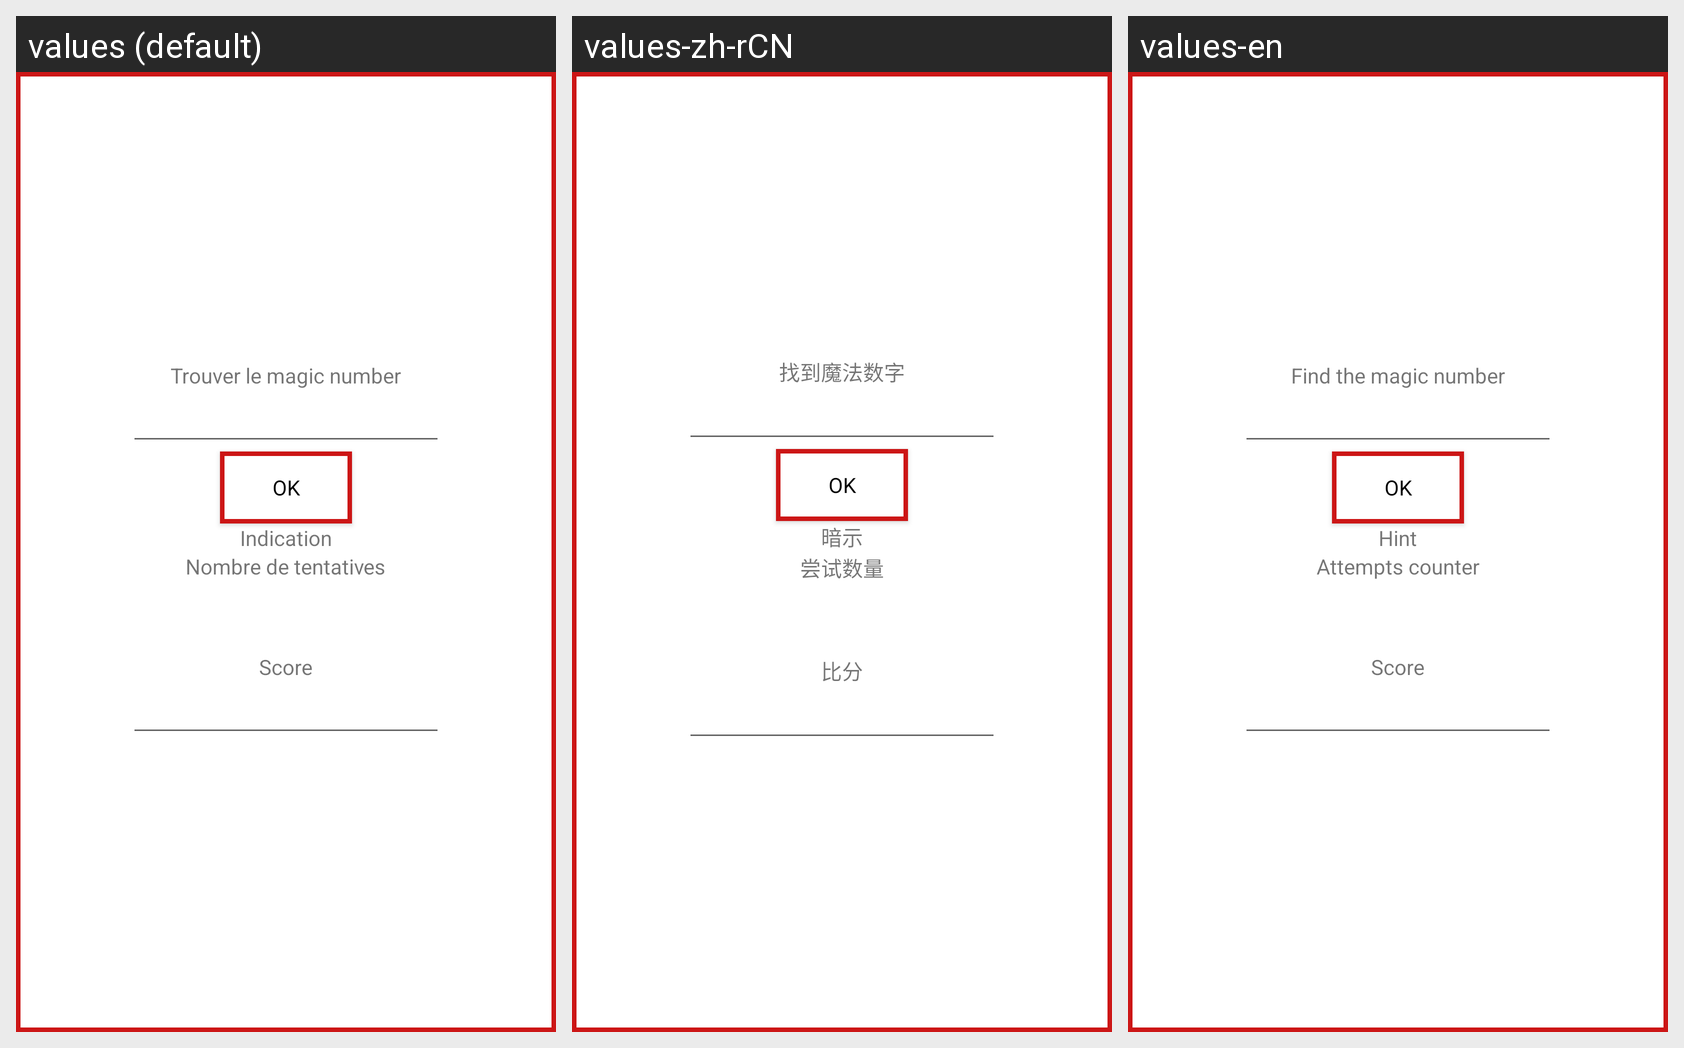

Locale-by-locale string values for the Android screen shown in this grid:
Android screen res/layout/activity_main.xml rendered under 3 locales, left to right: values (default), values-zh-rCN, values-en. Device: Nexus 5 (rendered at 1080×1920; each locale shown at half size, 540×960, under a caption strip naming it); theme Theme.MyFirstGame.
Strings drawn on this screen, with the default value and each locale's value (text and hints the layout hard-codes, and strings that could not be matched under every locale, appear in the picture but are not listed):

str_MagicNumber
  values: Trouver le magic number
  values-zh-rCN: 找到魔法数字
  values-en: Find the magic number

str_indication
  values: Indication
  values-zh-rCN: 暗示
  values-en: Hint

str_nombre_de_tentatives
  values: Nombre de tentatives
  values-zh-rCN: 尝试数量
  values-en: Attempts counter

str_score
  values: Score
  values-zh-rCN: 比分
  values-en: Score
